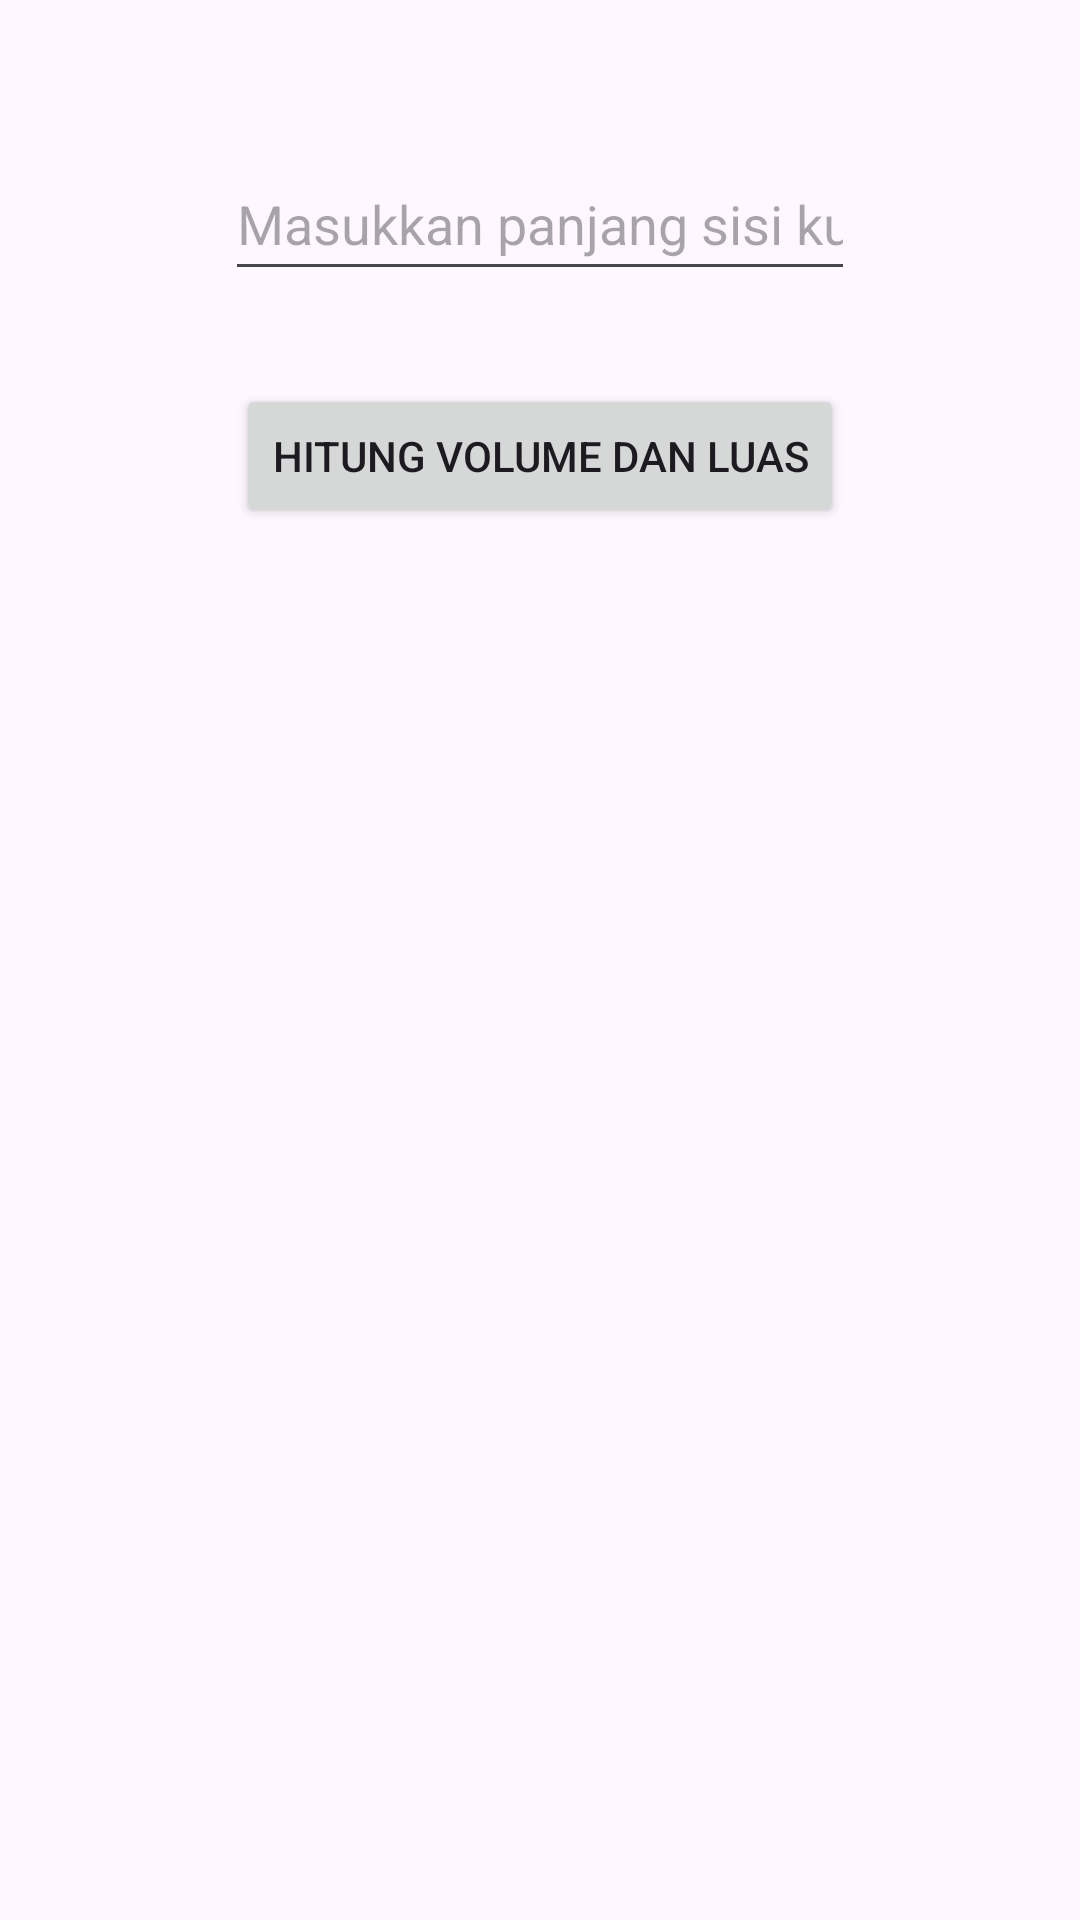

Android layout source for this screen:
<!-- AndroidManifest.xml: application theme Theme.VolumeKubus_UTS -->
<!-- res/layout/activity_main.xml -->
<?xml version="1.0" encoding="utf-8"?>
<androidx.constraintlayout.widget.ConstraintLayout
    xmlns:android="http://schemas.android.com/apk/res/android"
    xmlns:app="http://schemas.android.com/apk/res-auto"
    xmlns:tools="http://schemas.android.com/tools"
    android:layout_width="match_parent"
    android:layout_height="match_parent"
    tools:context=".MainActivity">

    <EditText
        android:id="@+id/editText"
        android:layout_width="wrap_content"
        android:layout_height="48dp"
        android:layout_marginTop="49dp"
        android:ems="10"
        android:inputType="number"
        android:hint="@string/name"
        android:textAlignment="center"
        app:layout_constraintEnd_toEndOf="parent"
        app:layout_constraintStart_toStartOf="parent"
        app:layout_constraintTop_toTopOf="parent" />

    <Button
        android:id="@+id/button"
        android:layout_width="wrap_content"
        android:layout_height="wrap_content"
        android:layout_marginTop="31dp"
        android:text="@string/button"
        app:layout_constraintEnd_toEndOf="@+id/editText"
        app:layout_constraintStart_toStartOf="@+id/editText"
        app:layout_constraintTop_toBottomOf="@+id/editText" />
</androidx.constraintlayout.widget.ConstraintLayout>
<!-- resources referenced by this layout -->
<resources>
  <string name="button">Hitung Volume dan Luas</string>
  <string name="name">Masukkan panjang sisi kubus</string>
  <style name="Theme.VolumeKubus_UTS" parent="Base.Theme.VolumeKubus_UTS" />
  <style name="Base.Theme.VolumeKubus_UTS" parent="Theme.Material3.DayNight.NoActionBar">
          
          
      </style>
</resources>
